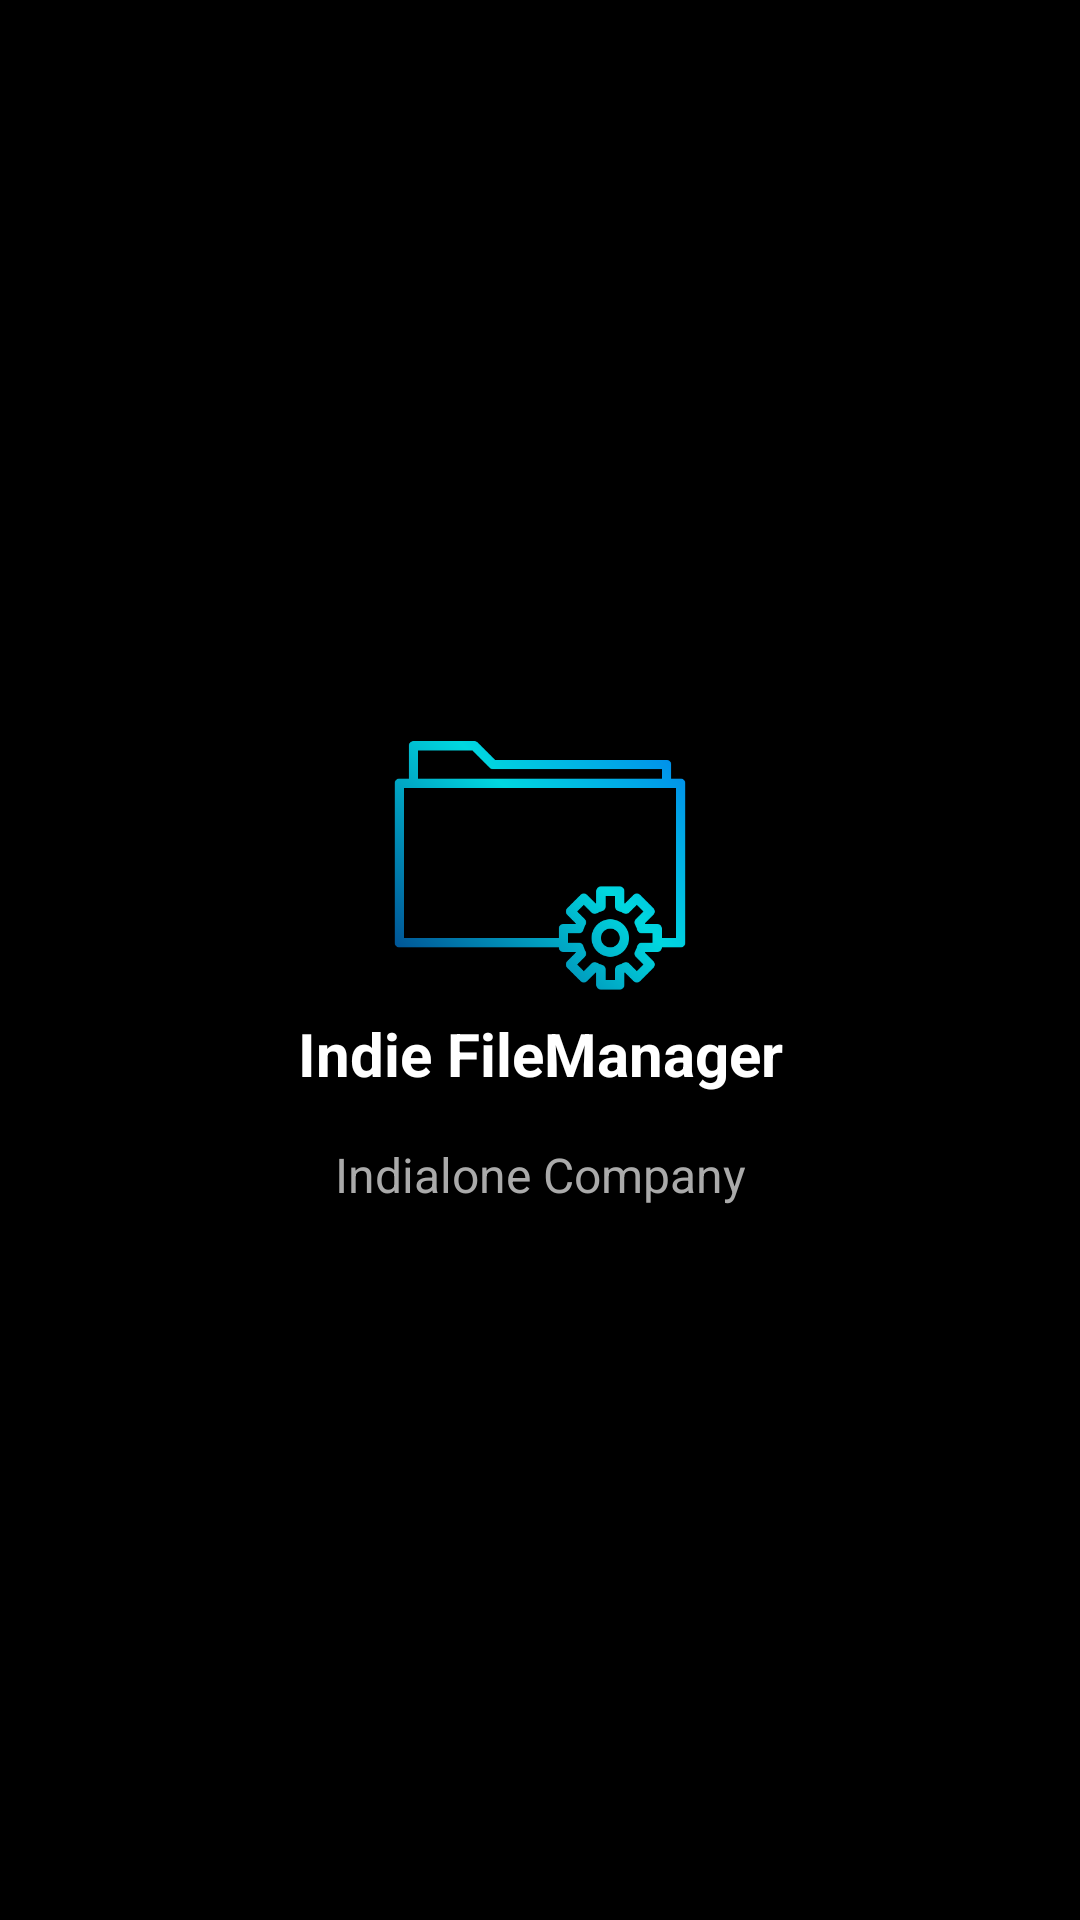

Here is an Android app screen rendered from its layout file. Give the layout XML and the strings, colors and styles it references.
<!-- AndroidManifest.xml: application theme Theme.IndieFileManager -->
<!-- res/layout/fragment_about.xml -->
<?xml version="1.0" encoding="utf-8"?>
<LinearLayout xmlns:android="http://schemas.android.com/apk/res/android"
    android:layout_width="match_parent"
    android:orientation="vertical"
    android:gravity="center"
    android:background="@color/black"
    android:layout_height="match_parent">

    <androidx.appcompat.widget.AppCompatImageView
        android:id="@+id/iv"
        android:src="@drawable/app_icon"
        android:layout_width="100dp"
        android:layout_height="100dp" />

    <androidx.appcompat.widget.AppCompatTextView
        android:id="@+id/tv_appname"
        android:text="@string/app_name"
        android:layout_width="match_parent"
        android:textSize="20sp"
        android:textStyle="bold"
        android:textColor="@color/white"
        android:gravity="center"
        android:layout_height="wrap_content" />

    <androidx.appcompat.widget.AppCompatTextView
        android:id="@+id/tv_about"
        android:text="Indialone Company"
        android:textAlignment="center"
        android:textSize="16sp"
        android:layout_marginTop="16dp"
        android:textColor="@android:color/darker_gray"
        android:layout_width="match_parent"
        android:layout_height="wrap_content" />

</LinearLayout>
<!-- resources referenced by this layout -->
<resources>
  <color name="black">#FF000000</color>
  <color name="white">#FFFFFFFF</color>
  <!-- drawable app_icon: png bitmap (drawable, 17807 bytes) -->
  <string name="app_name">Indie FileManager</string>
  <style name="Theme.IndieFileManager" parent="Theme.MaterialComponents.DayNight.NoActionBar">
          
          <item name="colorPrimary">@color/colorPrimary</item>
          <item name="colorPrimaryVariant">@color/colorPrimaryLight</item>
          <item name="colorOnPrimary">@color/white</item>
          
          <item name="colorSecondary">@color/colorSecondary</item>
          <item name="colorSecondaryVariant">@color/colorSecondaryLight</item>
          <item name="colorOnSecondary">@color/black</item>
          
          <item name="android:statusBarColor" tools:targetApi="l">?attr/colorPrimaryVariant</item>
          
      </style>
  <color name="colorPrimary">#de9802</color>
  <color name="colorPrimaryLight">#cf9d32</color>
  <color name="colorSecondary">#d44904</color>
  <color name="colorSecondaryLight">#ff8447</color>
</resources>
